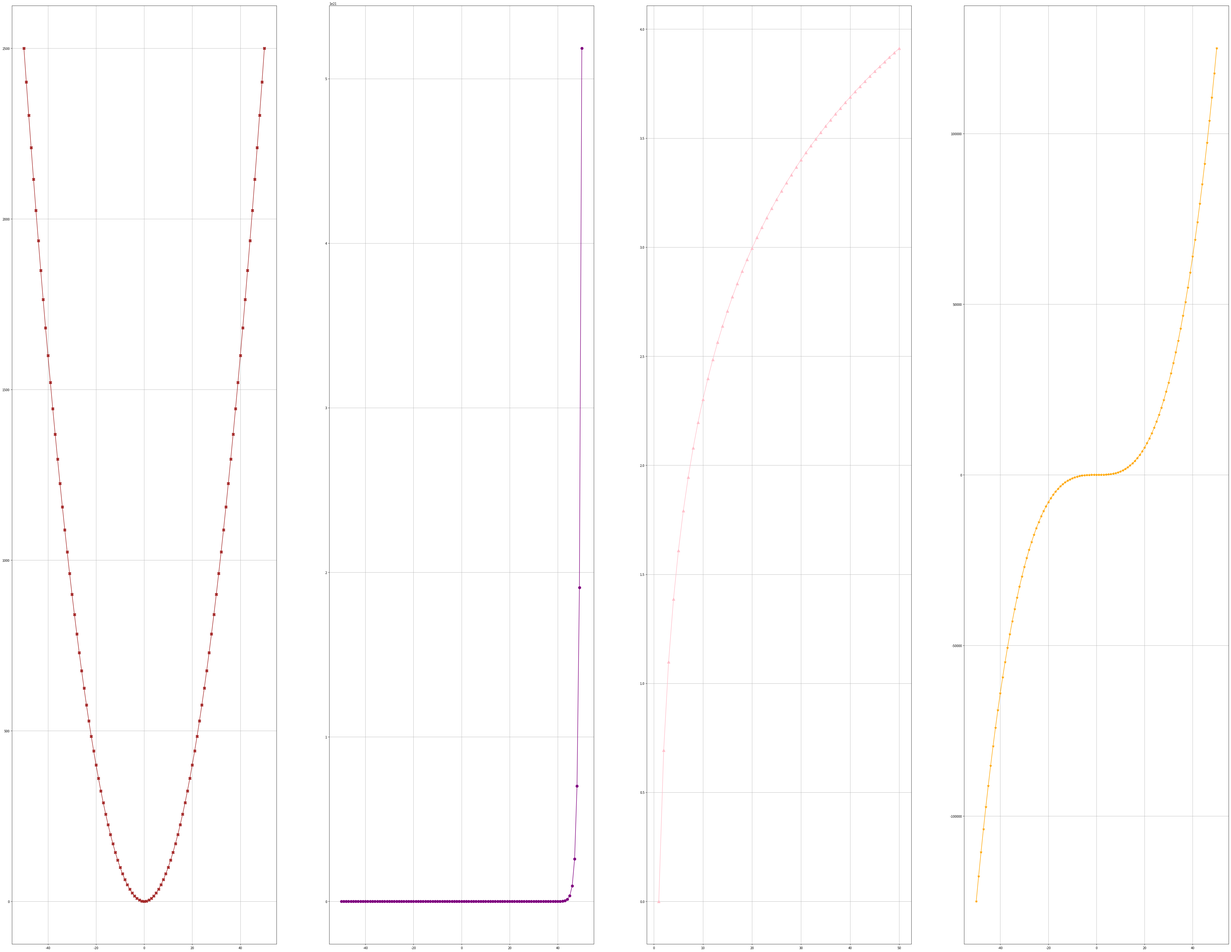

The matplotlib source for this figure:
#добавляем нужные нам библиотеки
import matplotlib.pyplot as plt
import numpy as np
#зададим область определения для функций
x = range(-50, 51) 
#зададим квадратичную функцию
y = [i**2 for i in x]
#зададим показательную функцию
b = np.exp(x)
#зададим логарифмическую функцию
m = np.log(x)
#зададим кубическую функцию 
l = [z**3 for z in x]
#напишем команду для вывода нескольких графиков сразу
fig, f = plt.subplots(1, 4, figsize=(67, 52))
f[0].grid(True)#команда для создания сетки для графика выбранного окна 
f[0].plot(x, y, "X-", color="brown", markersize=8) #команда, отрисовывающая график с заданным дизайном 
f[1].grid(True)
f[1].plot(x, b, "o-", color="purple", markersize=8)
f[2].grid(True)
f[2].plot(x, m, "^-", color="pink", markersize=8)
f[3].grid(True)
f[3].plot(x, l, "*-", color="orange", markersize=8)
#команда для вывода графиков
plt.show()
